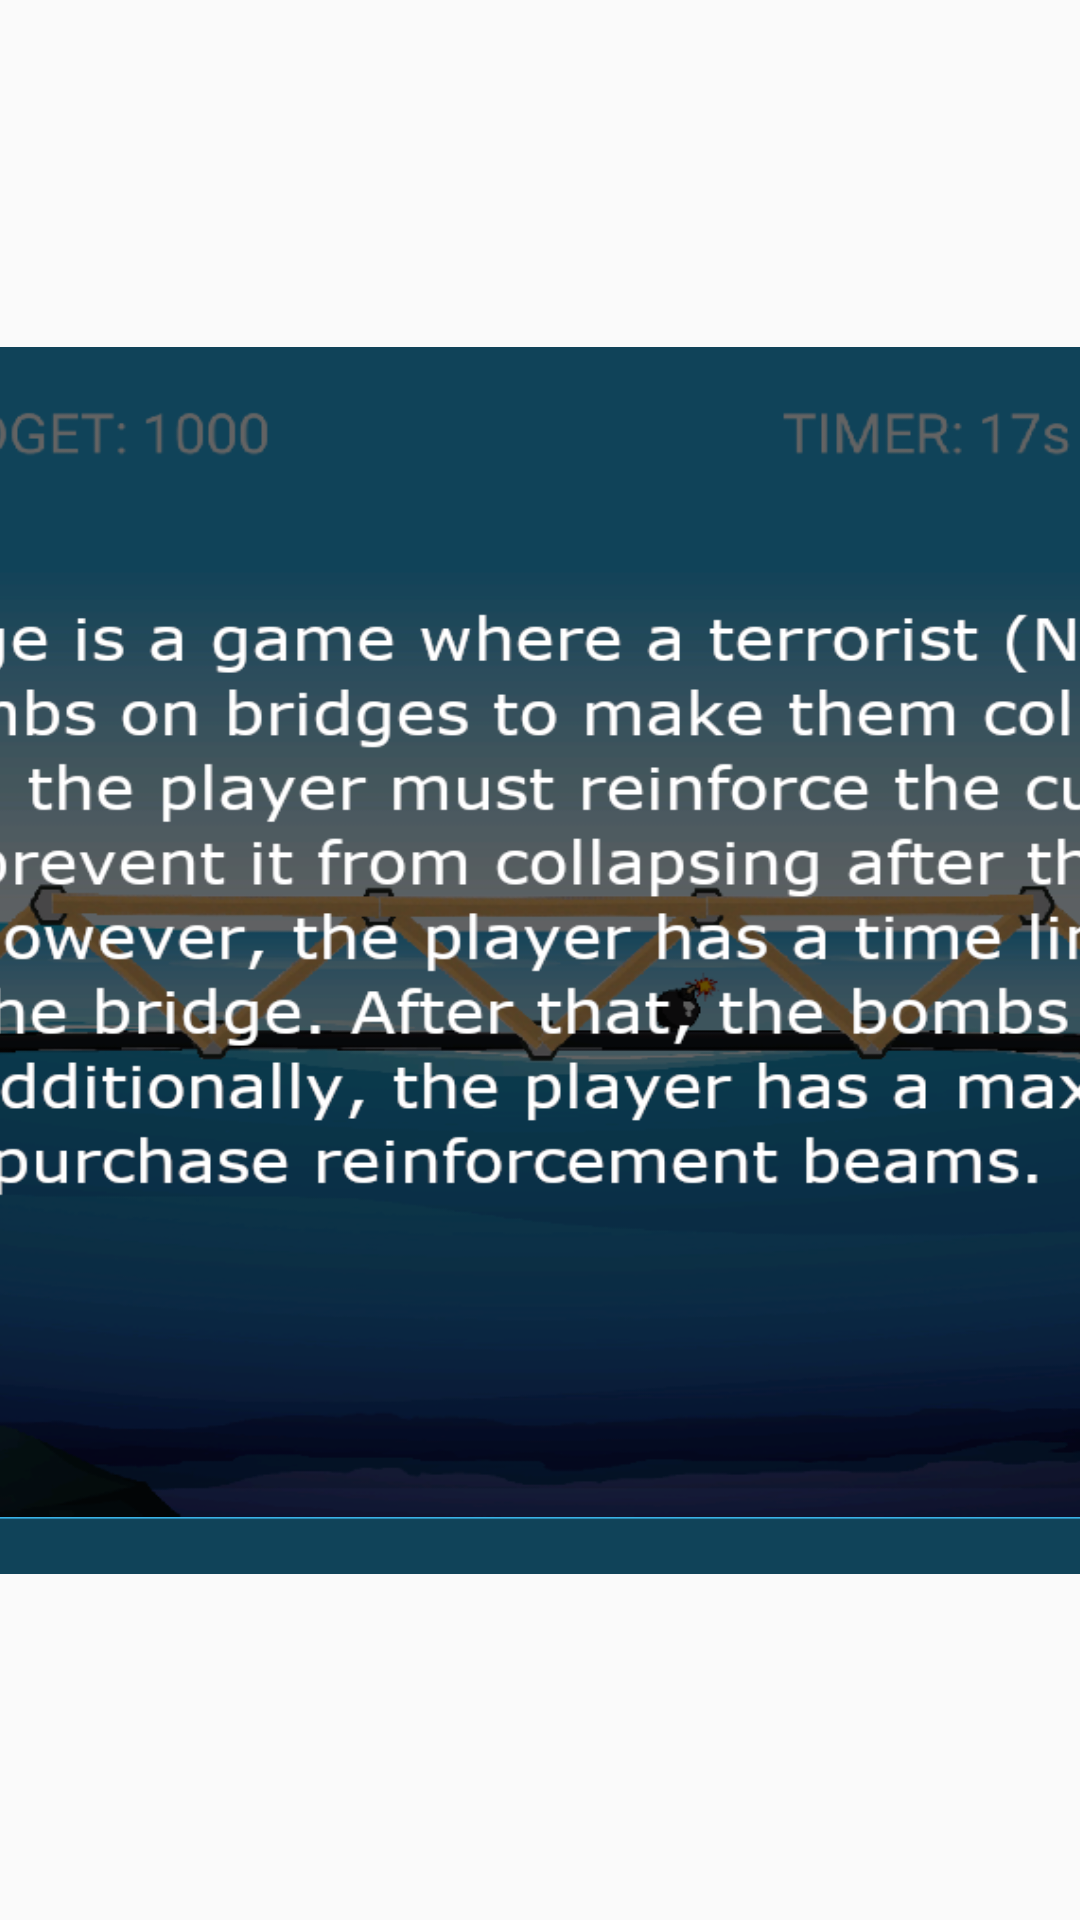

Produce the Android XML layout that renders to this screen, including the resource entries it uses.
<!-- AndroidManifest.xml: application theme Theme.AppCompat.Light.NoActionBar -->
<!-- res/layout/activity_how_to_play.xml -->
<?xml version="1.0" encoding="utf-8"?>
<androidx.constraintlayout.widget.ConstraintLayout xmlns:android="http://schemas.android.com/apk/res/android"
    xmlns:app="http://schemas.android.com/apk/res-auto"
    xmlns:tools="http://schemas.android.com/tools"
    android:layout_width="match_parent"
    android:layout_height="match_parent"
    tools:context=".activities.HowToPlayActivity">

    <ScrollView
        android:layout_width="729dp"
        android:layout_height="409dp"
        app:layout_constraintBottom_toBottomOf="parent"
        app:layout_constraintEnd_toEndOf="parent"
        app:layout_constraintStart_toStartOf="parent"
        app:layout_constraintTop_toTopOf="parent">

        <LinearLayout
            android:layout_width="match_parent"
            android:layout_height="wrap_content"
            android:orientation="vertical">

            <View
                android:id="@+id/view"
                android:layout_width="match_parent"
                android:layout_height="390dp"
                android:background="@drawable/tutorial1" />

            <View
                android:id="@+id/view2"
                android:layout_width="match_parent"
                android:layout_height="390dp"
                android:background="@drawable/tutorial2" />

            <View
                android:id="@+id/view3"
                android:layout_width="match_parent"
                android:layout_height="match_parent"
                android:layout_weight="390"
                android:background="@drawable/tutorial3" />

            <ImageView
                android:id="@+id/view4"
                android:layout_width="match_parent"
                android:layout_height="390dp"
                android:scaleType="fitXY"
                app:srcCompat="@drawable/tutorial4" />

            <ImageView
                android:id="@+id/view5"
                android:layout_width="wrap_content"
                android:layout_height="390dp"
                android:scaleType="fitXY"
                app:srcCompat="@drawable/tutorial5" />

            <ImageView
                android:id="@+id/view6"
                android:layout_width="wrap_content"
                android:layout_height="390dp"
                android:scaleType="fitXY"
                app:srcCompat="@drawable/tutorial6" />

            <ImageView
                android:id="@+id/view7"
                android:layout_width="wrap_content"
                android:layout_height="390dp"
                android:scaleType="fitXY"
                app:srcCompat="@drawable/tutorial7" />

            <ImageView
                android:id="@+id/view8"
                android:layout_width="wrap_content"
                android:layout_height="390dp"
                android:scaleType="fitXY"
                app:srcCompat="@drawable/tutorial8" />

            <ImageView
                android:id="@+id/view9"
                android:layout_width="wrap_content"
                android:layout_height="390dp"
                android:scaleType="fitXY"
                app:srcCompat="@drawable/tutorial9" />

            <Button
                android:id="@+id/button4"
                android:layout_width="match_parent"
                android:layout_height="122dp"
                android:background="@drawable/button_selector"
                android:onClick="exitButtonPressed"
                android:text="@string/exitButton"
                android:textColor="@color/backgroundColor"
                android:textSize="34sp" />

        </LinearLayout>
    </ScrollView>

</androidx.constraintlayout.widget.ConstraintLayout>
<!-- resources referenced by this layout -->
<resources>
  <color name="backgroundColor">#F5F5F5</color>
  <!-- drawable button_selector (drawable) -->
  <?xml version="1.0" encoding="utf-8"?>
  <selector xmlns:android="http://schemas.android.com/apk/res/android">
      <item
          android:state_enabled="true"
          android:state_pressed="false"
          android:drawable="@drawable/bottone_non_premuto" />
      <item
          android:state_pressed="true"
          android:state_enabled="true"
          android:drawable="@drawable/bottone_premuto" />
  </selector>
  <!-- drawable tutorial1: png bitmap (drawable, 241371 bytes) -->
  <!-- drawable tutorial2: png bitmap (drawable, 179242 bytes) -->
  <!-- drawable tutorial3: png bitmap (drawable, 178350 bytes) -->
  <!-- drawable tutorial4: png bitmap (drawable, 171060 bytes) -->
  <!-- drawable tutorial5: png bitmap (drawable, 193003 bytes) -->
  <!-- drawable tutorial6: png bitmap (drawable, 176175 bytes) -->
  <!-- drawable tutorial7: png bitmap (drawable, 221953 bytes) -->
  <!-- drawable tutorial8: png bitmap (drawable, 215707 bytes) -->
  <!-- drawable tutorial9: png bitmap (drawable, 180185 bytes) -->
  <!-- drawable bottone_non_premuto: png bitmap (drawable-hdpi, 63615 bytes) -->
  <!-- drawable bottone_premuto: png bitmap (drawable-hdpi, 60718 bytes) -->
</resources>
